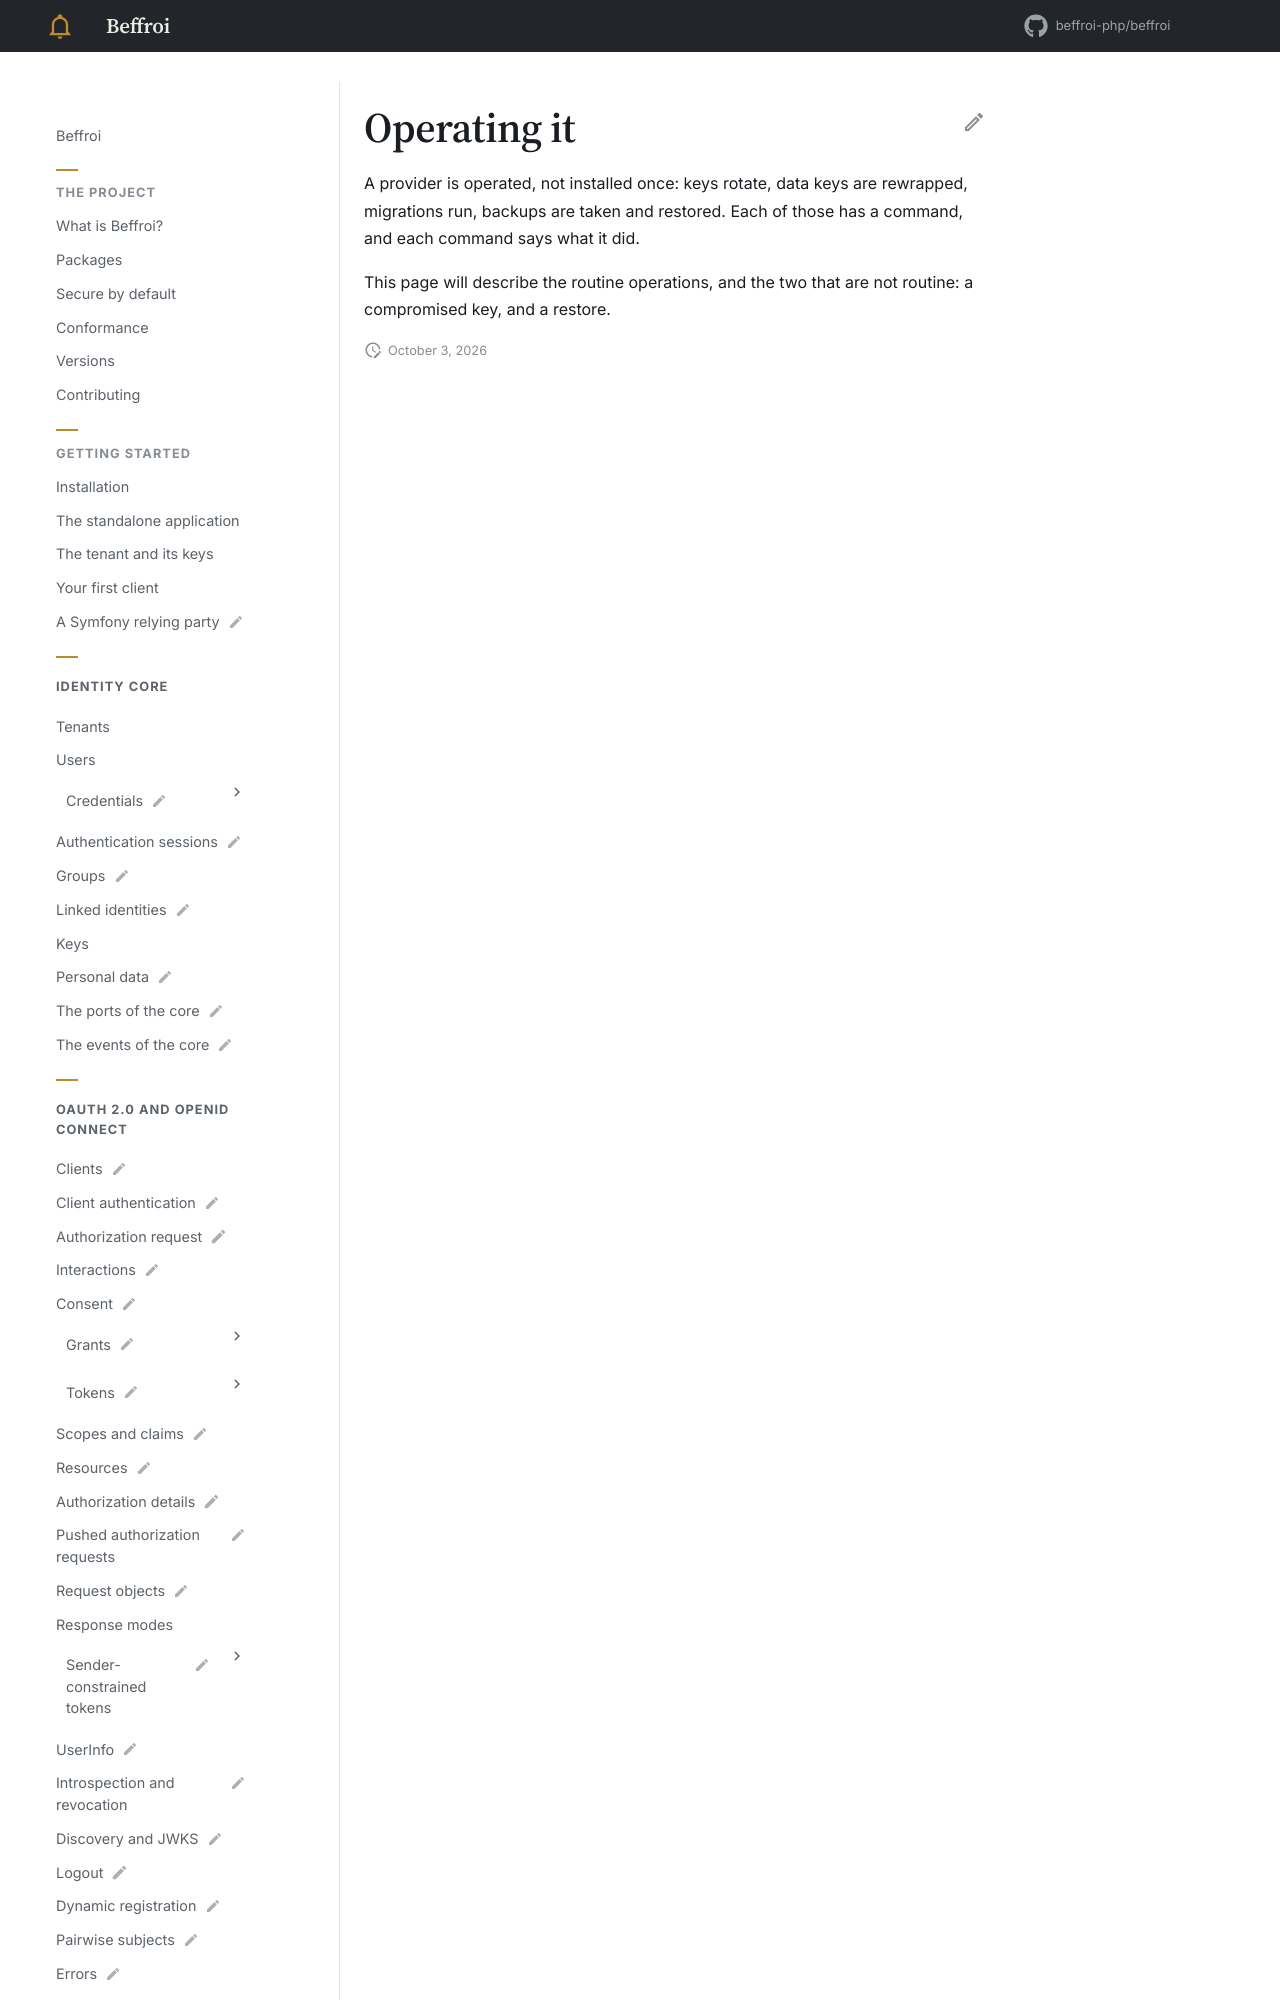

repository: beffroi-php/docs · page: 0.1/application/operating/index.html · generator: mkdocs

---
title: Operating it
status: draft
description: Rotations, migrations, backups, and what to do when a key is compromised.
---

# Operating it

A provider is operated, not installed once: keys rotate, data keys are rewrapped, migrations run, backups are
taken and
